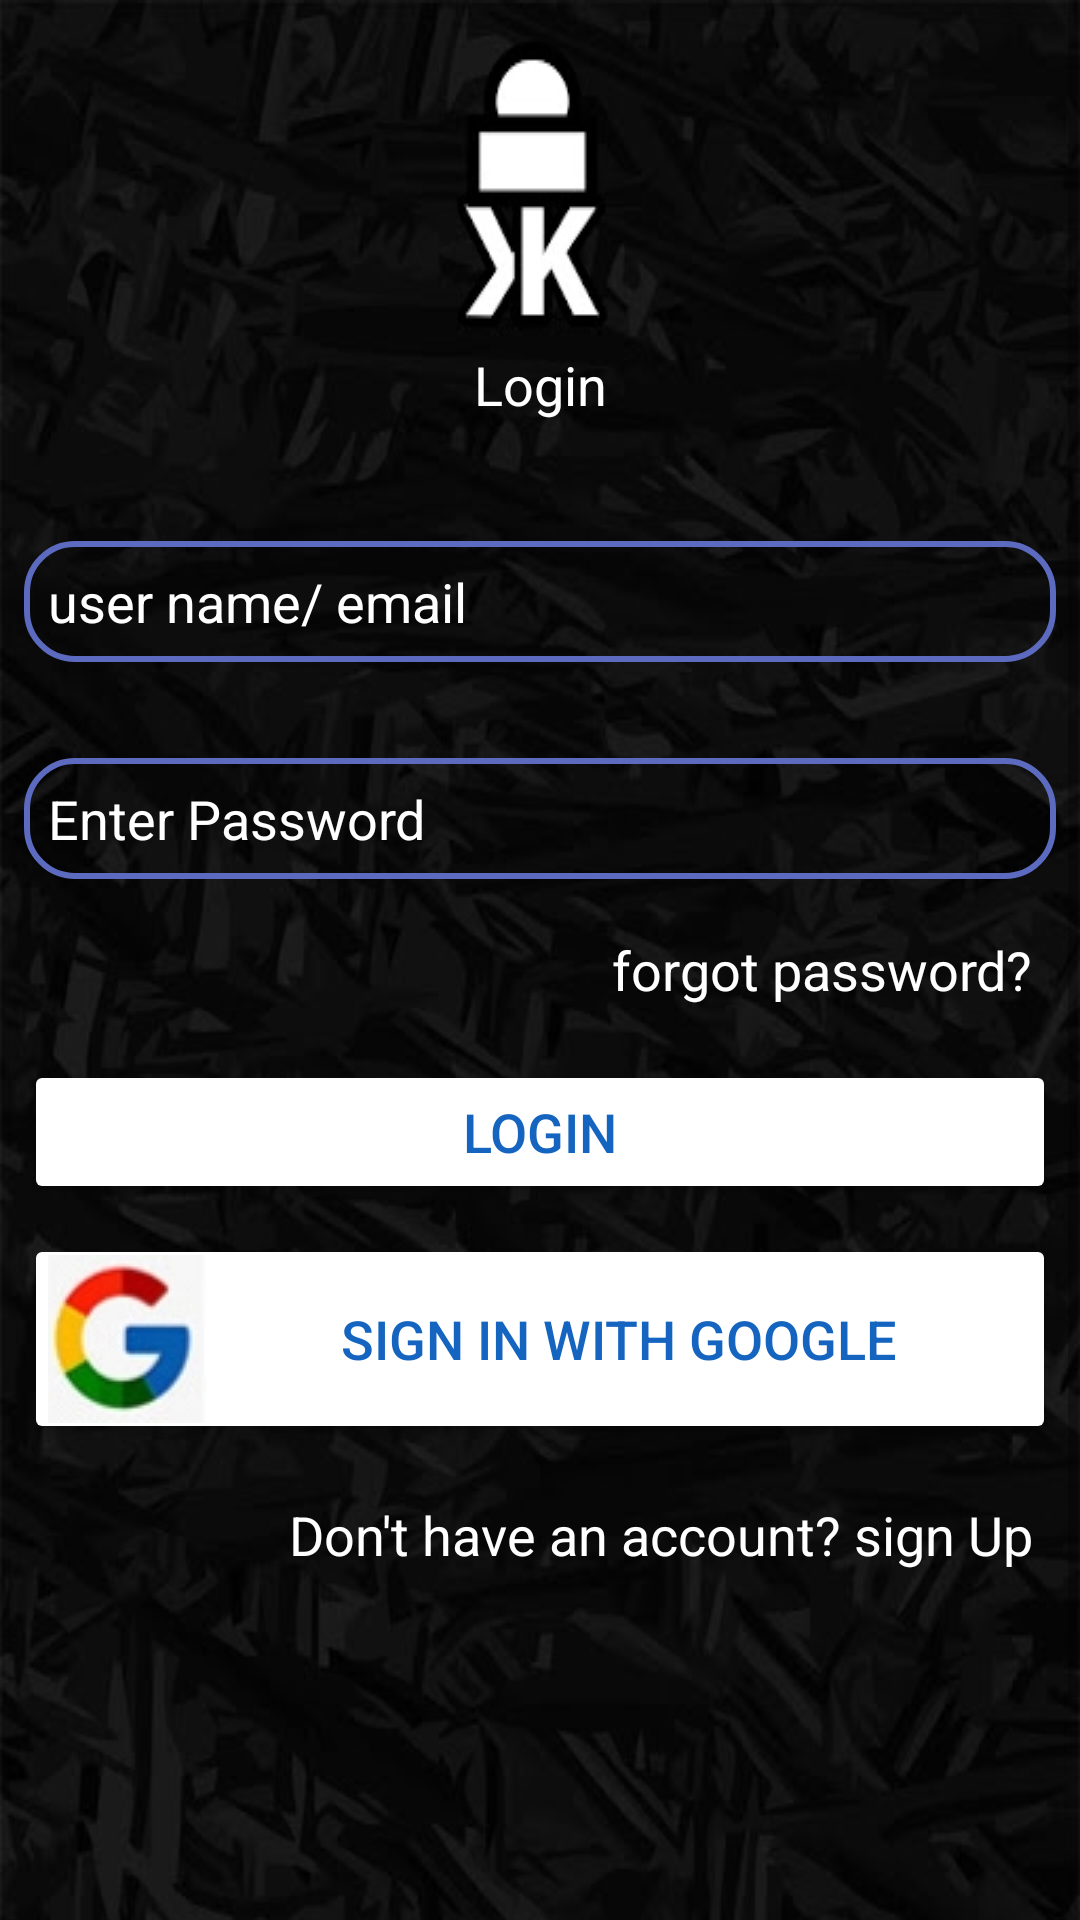

Produce the Android XML layout that renders to this screen, including the resource entries it uses.
<!-- AndroidManifest.xml: activity theme AppTheme.Budget -->
<!-- res/layout/activity_login.xml -->
<?xml version="1.0" encoding="utf-8"?>
<layout xmlns:android="http://schemas.android.com/apk/res/android"
    xmlns:app="http://schemas.android.com/apk/res-auto"
    xmlns:tools="http://schemas.android.com/tools">
    <ScrollView
        android:layout_width="match_parent"
        android:layout_height="match_parent">
    <LinearLayout
    android:layout_width="match_parent"
    android:orientation="vertical"
        android:background="@drawable/newlogo"
        android:padding="8dp"
    android:layout_height="match_parent"
    tools:context=".account.`LoginActivity.kt`">

    <TextView
        android:padding="8dp"
        android:id="@+id/textView"
        android:layout_width="match_parent"
        android:layout_height="wrap_content"
        android:layout_marginTop="100dp"
        android:gravity="center"
        android:textColor="#FFFFFF"
        android:text="Login"
        android:textSize="18dp"/>
    <EditText
        android:padding="8dp"
        android:layout_width="match_parent"
        android:layout_height="wrap_content"
        android:id="@+id/user_email"
        android:gravity="start"
        android:textColorHint="#FFFFFF"
        android:textColor="#FFFFFF"
        android:drawableLeft="@drawable/person"
        android:hint="user name/ email"
        android:background="@drawable/box"
        android:layout_marginTop="32dp"/>
    <EditText
        android:padding="8dp"
        android:textColorHint="#FFFFFF"
        android:layout_width="match_parent"
        android:layout_height="wrap_content"
        android:id="@+id/password"
        android:gravity="start"
        android:textColor="#FFFFFF"
        android:drawableLeft="@drawable/lock"
        android:hint="Enter Password"
        android:background="@drawable/box"
        android:layout_marginTop="32dp"/>

        <TextView
            android:id="@+id/forgot_password"
            android:layout_width="match_parent"
            android:layout_height="wrap_content"
            android:layout_marginTop="10dp"
            android:gravity="end"
            android:padding="8dp"
            android:text="forgot password?"
            android:textColor="#FFFFFF"
            android:textSize="18dp" />

        <Button
        android:backgroundTint="#FFF"
        android:id="@+id/login"
        android:layout_width="match_parent"
        android:layout_height="wrap_content"
        android:layout_marginTop="10dp"
        android:gravity="center"
        android:textSize="18dp"

        android:textColor="#1565C0"
        android:text="Login" />

        <Button
            android:backgroundTint="#FFF"
            android:layout_marginTop="10dp"
            android:id="@+id/Signin"
            android:drawableLeft="@drawable/google_button"
            android:layout_width="match_parent"
            android:layout_height="70dp"
            android:padding="8dp"
            android:text="Sign In With Google"
            android:textColor="#1565C0"
            android:textSize="18dp"
             />
        <TextView
            android:padding="8dp"
            android:id="@+id/dont_have_account"
            android:layout_width="match_parent"
            android:layout_height="wrap_content"
            android:layout_marginTop="10dp"
            android:gravity="end"
            android:textSize="18dp"
            android:textColor="#FFFFFF"
            android:text="Don't have an account? sign Up" />
    </LinearLayout>
    </ScrollView>

</layout>
<!-- resources referenced by this layout -->
<resources>
  <!-- drawable box (drawable) -->
  <?xml version="1.0" encoding="utf-8"?>
  <shape
      xmlns:android="http://schemas.android.com/apk/res/android"
      android:shape="rectangle">
  
      <stroke
          android:color="#5C6BC0"
          android:width="2dp">
      </stroke>
  
      <corners
          android:radius="16dp">
      </corners>
  
  </shape>
  <!-- drawable google_button: jpg bitmap (drawable, 3965 bytes) -->
  <!-- drawable newlogo: jpg bitmap (drawable, 36037 bytes) -->
  <style name="AppTheme.Budget" parent="Theme.MaterialComponents.DayNight.DarkActionBar">
  
          
          <item name="colorPrimary">@color/green_500</item>
          <item name="colorPrimaryVariant">@color/green_700</item>
          <item name="colorOnPrimary">@color/black</item>
          
          <item name="colorSecondary">@color/teal_200</item>
          <item name="colorSecondaryVariant">@color/green_800</item>
          <item name="colorOnSecondary">@color/black</item>
          
          <item name="android:statusBarColor" tools:targetApi="l">?attr/colorPrimaryVariant</item>
          
          <item name="colorPrimaryDark">@color/colorPrimaryDark</item>
          <item name="colorAccent">@color/colorAccent</item>
      </style>
  <color name="green_500">#424242</color>
  <color name="green_700">#424242</color>
  <color name="black">#FF000000</color>
  <color name="teal_200">#FF03DAC5</color>
  <color name="green_800">#BF360C</color>
  <color name="colorPrimaryDark">#D8D2CB</color>
  <color name="colorAccent">#E39D36</color>
</resources>
